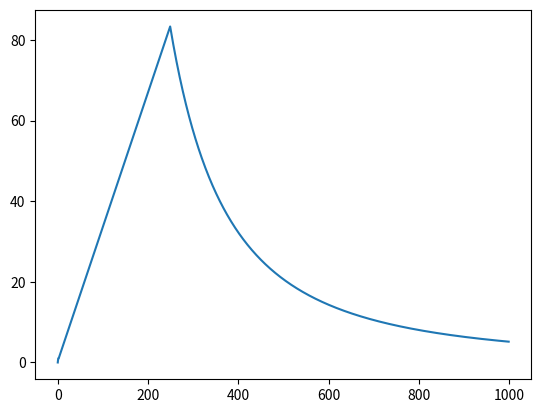

Recreate this plot in Python.
#!/usr/bin/env python3
import numpy as np
import matplotlib.pyplot as plt

from scipy.constants import epsilon_0

epsilon = 1#epsilon_0
N = 1000
dr = 1
r = dr*np.linspace(0,N-1,N)
Er = np.zeros(N)

def rho(r):
	if r < 250:
		return epsilon
	else:
		return 0

for i in range(N-1):
	Er[i+1] = dr*rho(r[i+1])/epsilon+(1-2*dr/r[i+1])*Er[i]

fig = plt.figure()
ax = fig.add_subplot(111)
l1 = ax.plot(r, Er)
plt.show()
